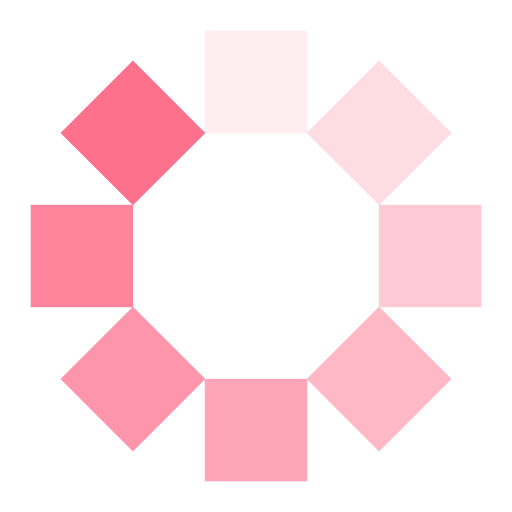
t = 0.00 s
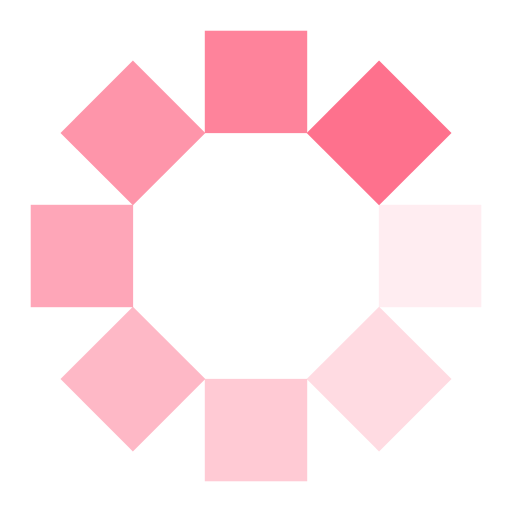
t = 0.13 s
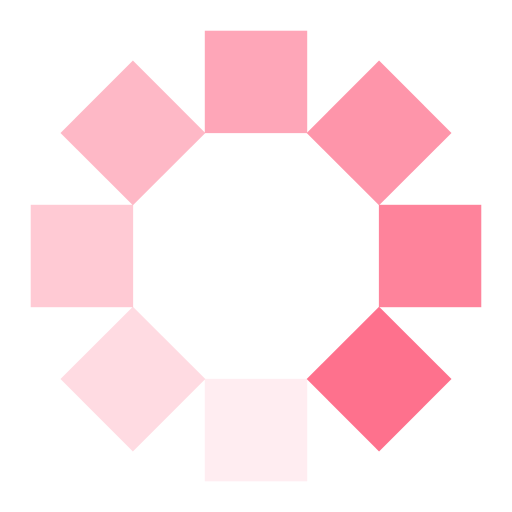
t = 0.25 s
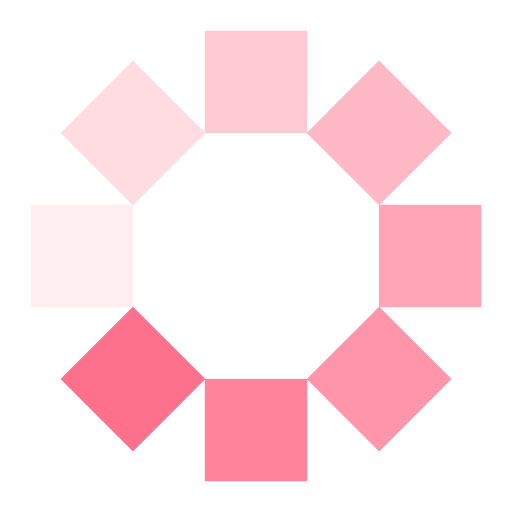
t = 0.38 s

The animated SVG that drew these frames (rendered in a browser with its animation timeline set to each time). Animation: 8 SMIL elements (animate=8); one cycle of 0.50 s, repeats indefinitely.

<?xml version="1.0" encoding="utf-8"?>
<svg xmlns="http://www.w3.org/2000/svg" xmlns:xlink="http://www.w3.org/1999/xlink" style="margin: auto; background: rgba(0, 0, 0, 0) none repeat scroll 0% 0%; display: block; shape-rendering: auto;" width="200px" height="200px" viewBox="0 0 100 100" preserveAspectRatio="xMidYMid">
<g transform="rotate(0 50 50)">
  <rect x="40" y="6" rx="0" ry="0" width="20" height="20" fill="#fe718d">
    <animate attributeName="opacity" values="1;0" keyTimes="0;1" dur="0.5s" begin="-0.4375s" repeatCount="indefinite"></animate>
  </rect>
</g><g transform="rotate(45 50 50)">
  <rect x="40" y="6" rx="0" ry="0" width="20" height="20" fill="#fe718d">
    <animate attributeName="opacity" values="1;0" keyTimes="0;1" dur="0.5s" begin="-0.375s" repeatCount="indefinite"></animate>
  </rect>
</g><g transform="rotate(90 50 50)">
  <rect x="40" y="6" rx="0" ry="0" width="20" height="20" fill="#fe718d">
    <animate attributeName="opacity" values="1;0" keyTimes="0;1" dur="0.5s" begin="-0.3125s" repeatCount="indefinite"></animate>
  </rect>
</g><g transform="rotate(135 50 50)">
  <rect x="40" y="6" rx="0" ry="0" width="20" height="20" fill="#fe718d">
    <animate attributeName="opacity" values="1;0" keyTimes="0;1" dur="0.5s" begin="-0.25s" repeatCount="indefinite"></animate>
  </rect>
</g><g transform="rotate(180 50 50)">
  <rect x="40" y="6" rx="0" ry="0" width="20" height="20" fill="#fe718d">
    <animate attributeName="opacity" values="1;0" keyTimes="0;1" dur="0.5s" begin="-0.1875s" repeatCount="indefinite"></animate>
  </rect>
</g><g transform="rotate(225 50 50)">
  <rect x="40" y="6" rx="0" ry="0" width="20" height="20" fill="#fe718d">
    <animate attributeName="opacity" values="1;0" keyTimes="0;1" dur="0.5s" begin="-0.125s" repeatCount="indefinite"></animate>
  </rect>
</g><g transform="rotate(270 50 50)">
  <rect x="40" y="6" rx="0" ry="0" width="20" height="20" fill="#fe718d">
    <animate attributeName="opacity" values="1;0" keyTimes="0;1" dur="0.5s" begin="-0.0625s" repeatCount="indefinite"></animate>
  </rect>
</g><g transform="rotate(315 50 50)">
  <rect x="40" y="6" rx="0" ry="0" width="20" height="20" fill="#fe718d">
    <animate attributeName="opacity" values="1;0" keyTimes="0;1" dur="0.5s" begin="0s" repeatCount="indefinite"></animate>
  </rect>
</g>
<!-- [ldio] generated by https://loading.io/ --></svg>